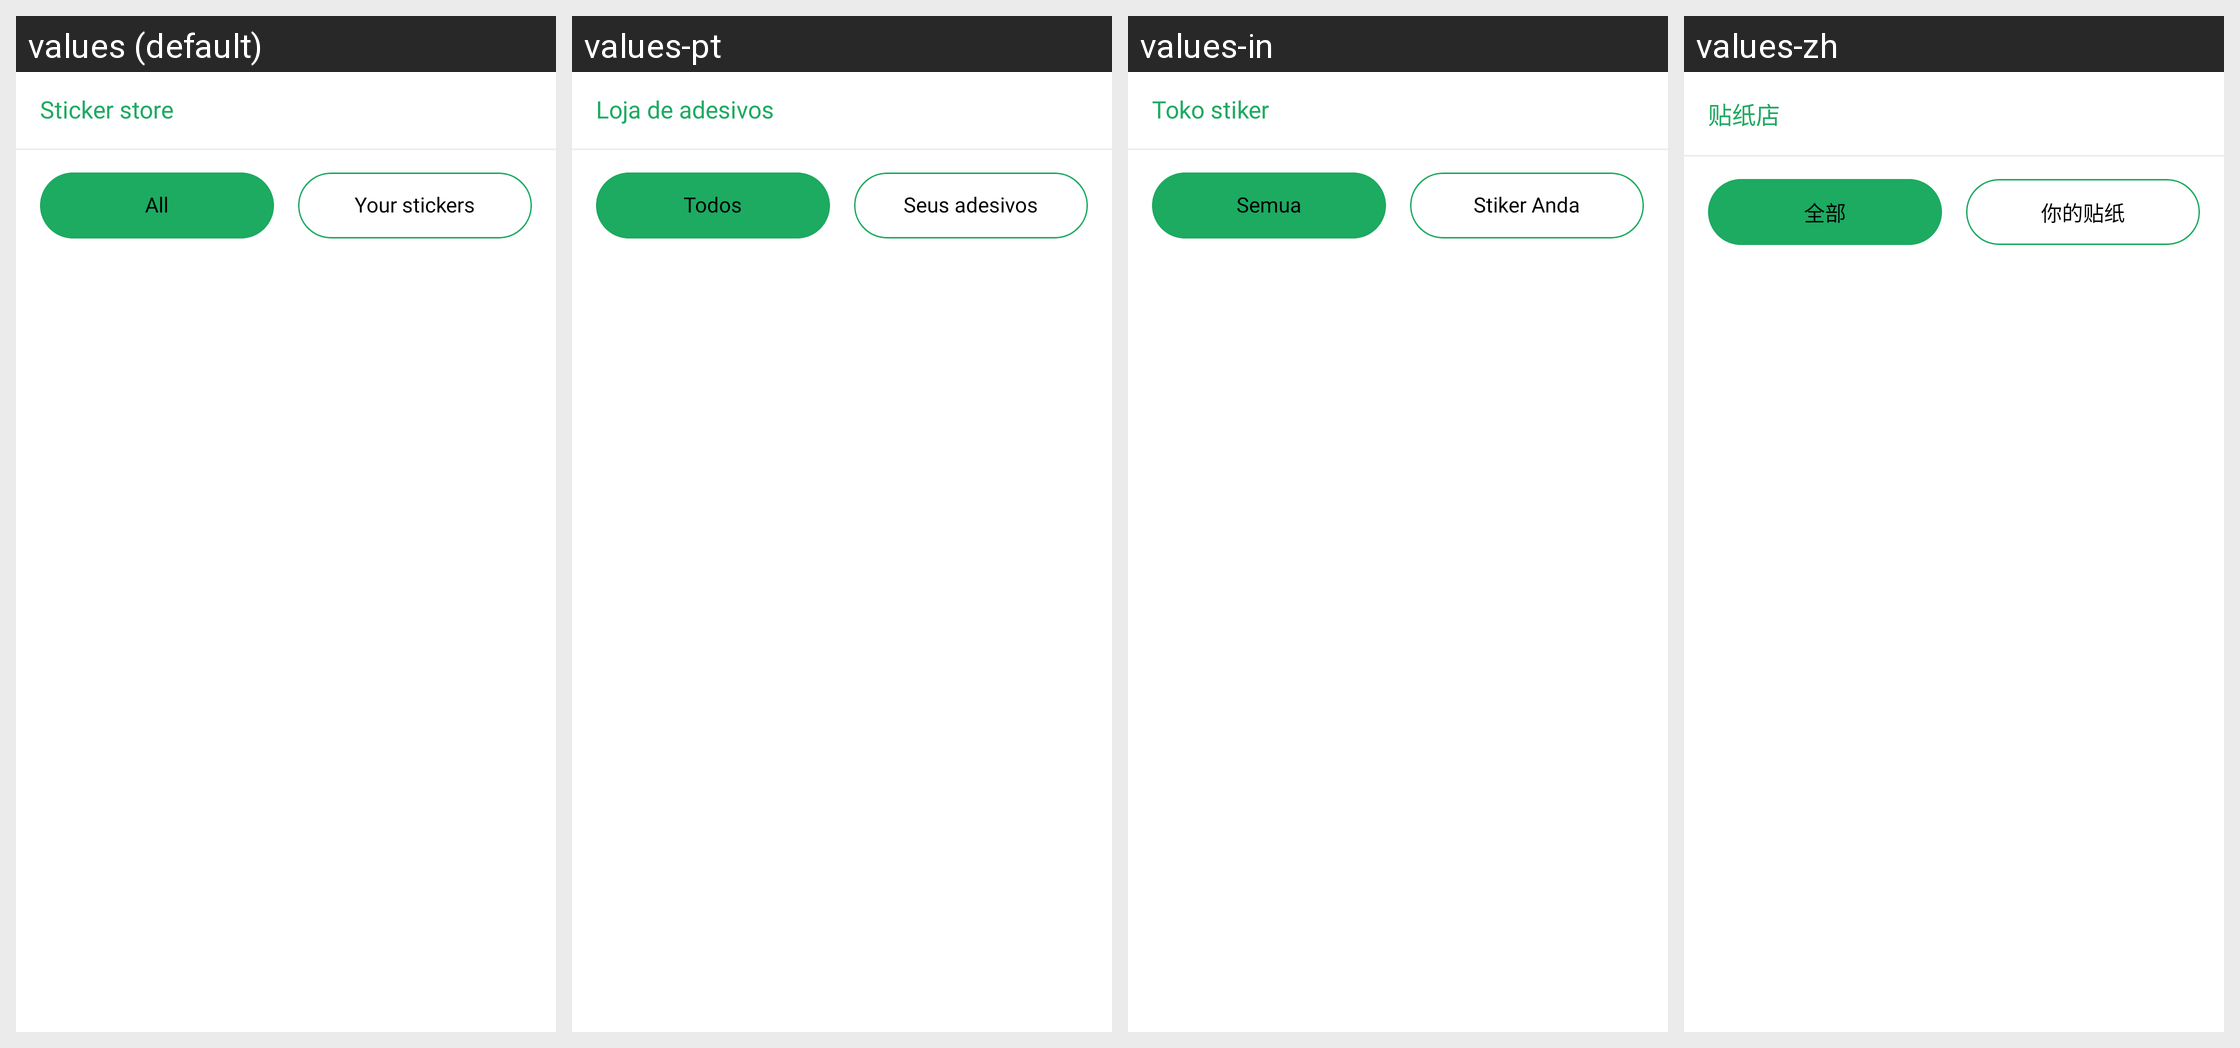

Strings drawn on this Android screen and how each of the app's shown locales translates them:
Android screen res/layout/fragment_stickers.xml rendered under 4 locales, left to right: values (default), values-pt, values-in, values-zh. Device: Nexus 5 (rendered at 1080×1920; each locale shown at half size, 540×960, under a caption strip naming it); theme Theme.MyApplication.
Other locales in the repository, not shown: values-de, values-es, values-fr, values-hi, values-ru, values-vi.
Strings drawn on this screen, with the default value and each locale's value (text and hints the layout hard-codes, and strings that could not be matched under every locale, appear in the picture but are not listed):

txt_sticker_store
  values: Sticker store
  values-pt: Loja de adesivos
  values-in: Toko stiker
  values-zh: 贴纸店

txt_all
  values: All
  values-pt: Todos
  values-in: Semua
  values-zh: 全部

txt_your_stickers
  values: Your stickers
  values-pt: Seus adesivos
  values-in: Stiker Anda
  values-zh: 你的贴纸
